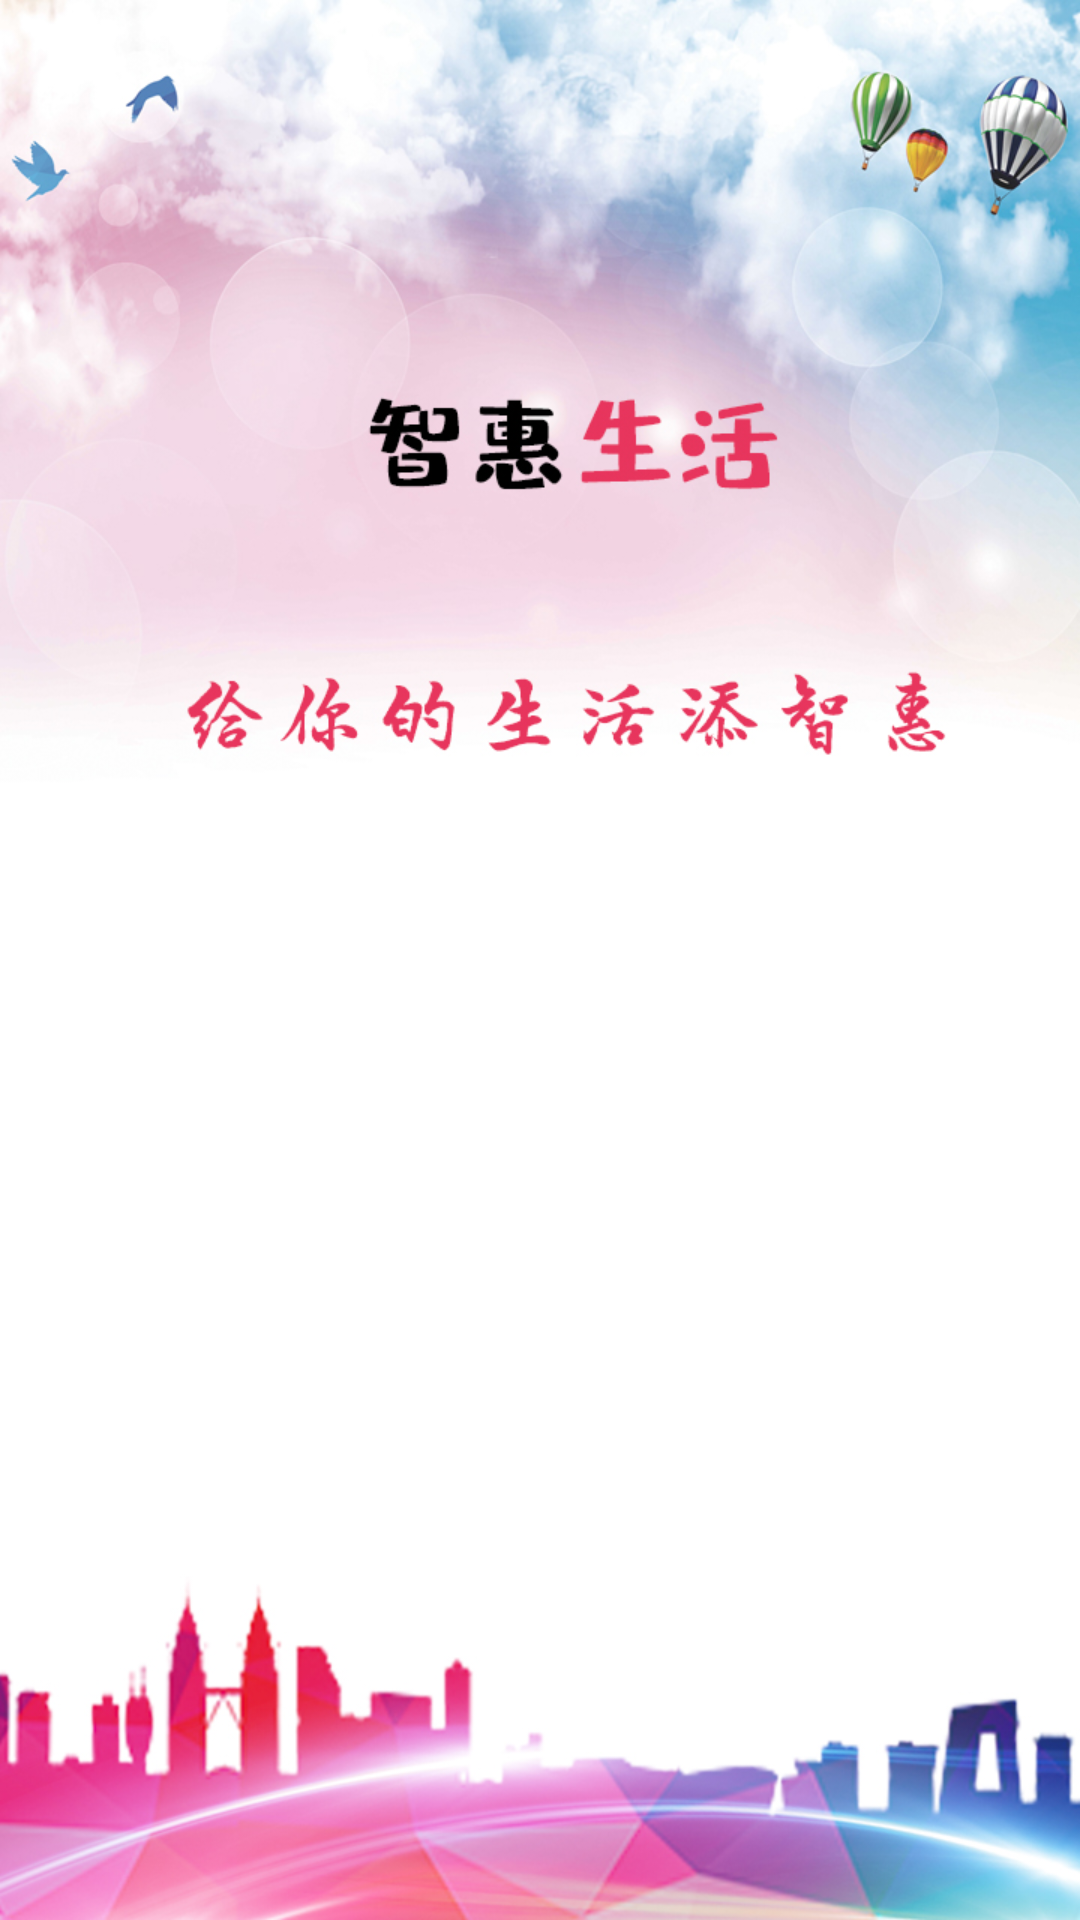

The Android layout XML behind this screen, and the referenced resources:
<!-- AndroidManifest.xml: application theme AppTheme -->
<!-- res/layout/activity_splash.xml -->
<?xml version="1.0" encoding="utf-8"?>
<RelativeLayout xmlns:android="http://schemas.android.com/apk/res/android"
    android:layout_width="match_parent"
    android:layout_height="match_parent"
    android:orientation="vertical">

    <ImageView
        android:layout_width="match_parent"
        android:layout_height="match_parent"
        android:src="@mipmap/ic_launcher_page"
        android:scaleType="fitXY"/>


</RelativeLayout>
<!-- resources referenced by this layout -->
<resources>
  <!-- mipmap ic_launcher_page: jpg bitmap (mipmap-xhdpi, 315659 bytes) -->
  <style name="AppTheme" parent="AppTheme.NoActionBar">
          
          <item name="colorPrimary">@color/colorPrimary</item>
          <item name="colorPrimaryDark">@color/colorPrimaryDark</item>
          <item name="colorAccent">@color/colorAccent</item>
      </style>
  <style name="AppTheme.NoActionBar" parent="Theme.AppCompat.Light">
          <item name="windowActionBar">false</item>
          <item name="windowNoTitle">true</item>
      </style>
  <color name="colorPrimary">#3F51B5</color>
  <color name="colorPrimaryDark">#303F9F</color>
  <color name="colorAccent">#FF4081</color>
</resources>
